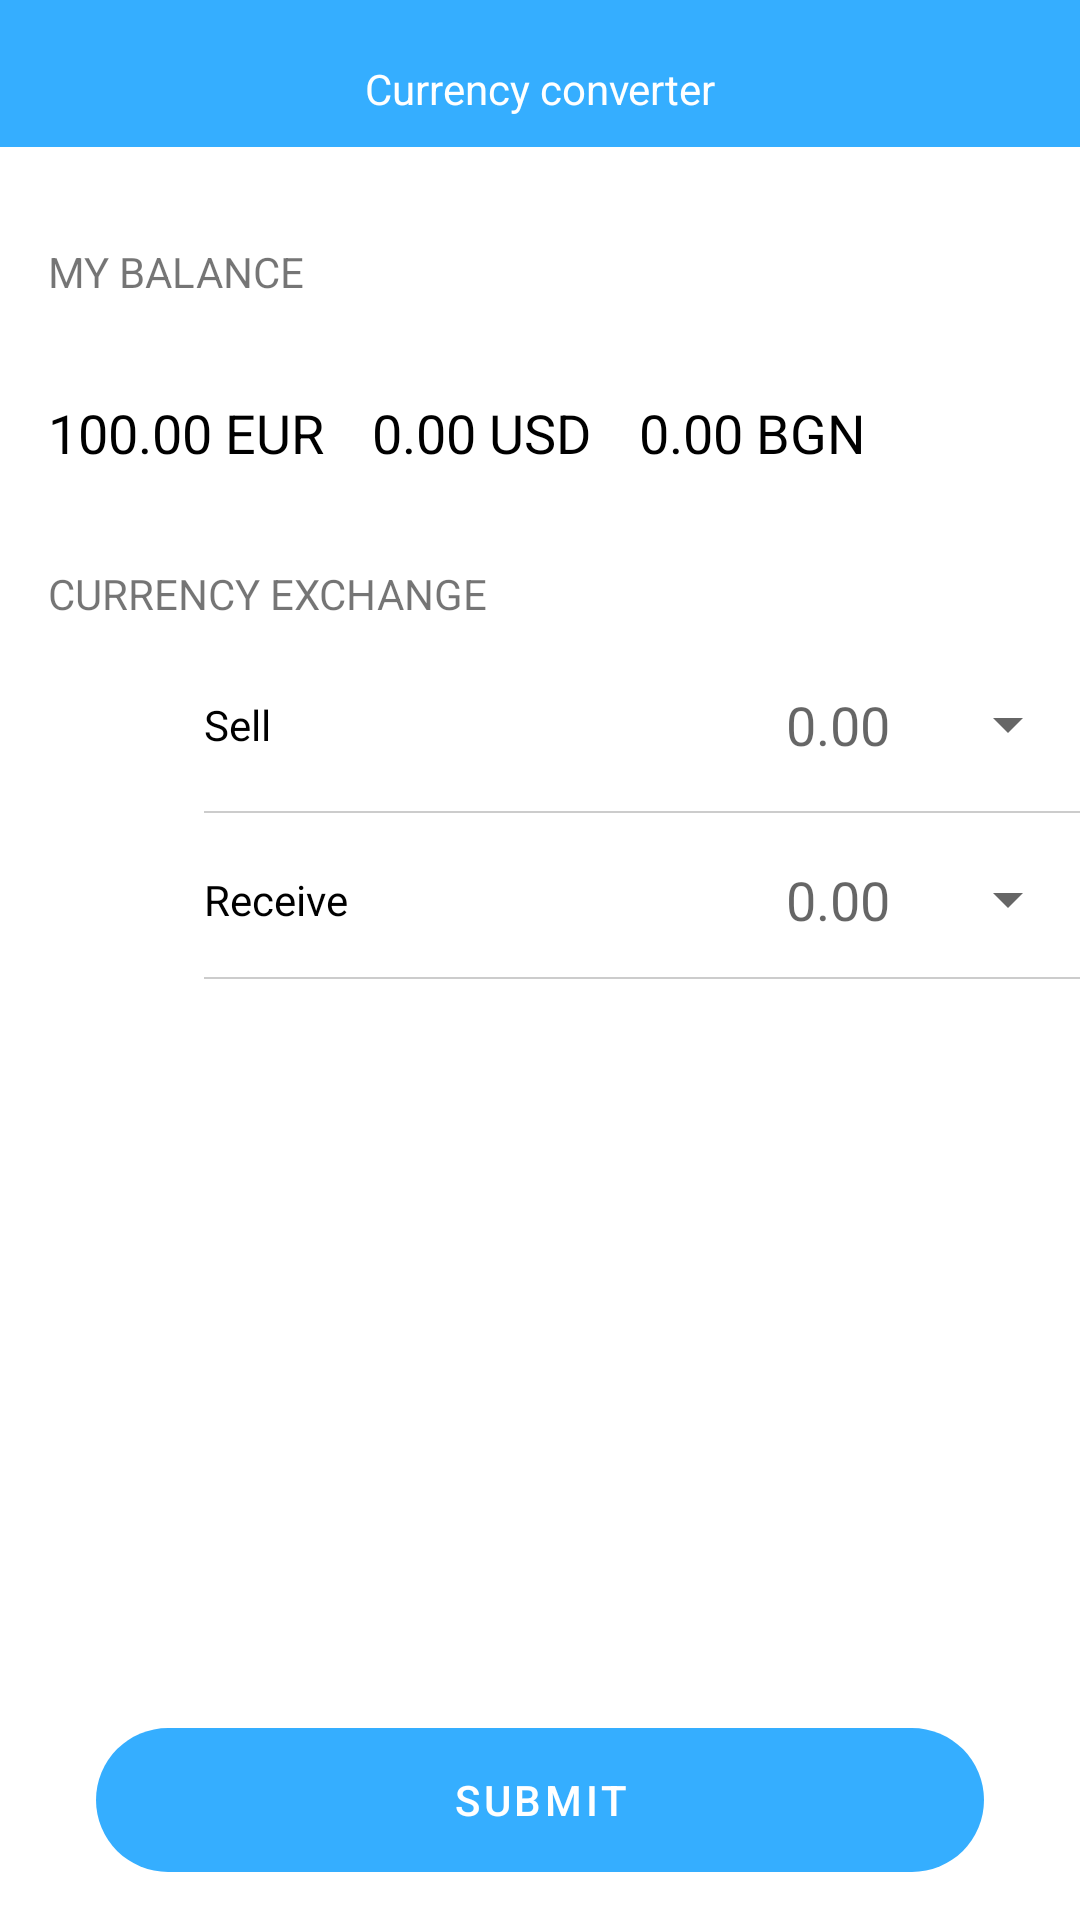

Layout XML and referenced resources for this Android screen:
<!-- AndroidManifest.xml: application theme Theme.Test -->
<!-- res/layout/converter_fragment.xml -->
<?xml version="1.0" encoding="utf-8"?>
<layout xmlns:android="http://schemas.android.com/apk/res/android"
    xmlns:app="http://schemas.android.com/apk/res-auto">

    <androidx.constraintlayout.widget.ConstraintLayout
        android:layout_width="match_parent"
        android:layout_height="match_parent">

        <TextView
            android:id="@+id/topBar"
            android:layout_width="0dp"
            android:layout_height="wrap_content"
            android:background="@color/main"
            android:gravity="center"
            android:paddingTop="20dp"
            android:paddingBottom="10dp"
            android:text="Currency converter"
            android:textColor="@color/white"
            app:layout_constraintEnd_toEndOf="parent"
            app:layout_constraintStart_toStartOf="parent" />

        <TextView
            android:id="@+id/textBalance"
            android:layout_width="wrap_content"
            android:layout_height="wrap_content"
            android:layout_marginStart="16dp"
            android:layout_marginTop="32dp"
            android:text="MY BALANCE"
            app:layout_constraintStart_toStartOf="parent"
            app:layout_constraintTop_toBottomOf="@+id/topBar" />

        <TextView
            android:id="@+id/balanceEUR"
            android:layout_width="wrap_content"
            android:layout_height="wrap_content"
            android:layout_marginTop="32dp"
            android:text="100.00 EUR"
            android:textColor="@color/black"
            android:textSize="18sp"
            app:layout_constraintStart_toStartOf="@+id/textBalance"
            app:layout_constraintTop_toBottomOf="@+id/textBalance" />


        <TextView
            android:id="@+id/balanceUSD"
            android:layout_width="wrap_content"
            android:layout_height="wrap_content"
            android:layout_marginStart="16dp"
            android:layout_marginTop="32dp"
            android:text="0.00 USD"
            android:textColor="@color/black"
            android:textSize="18sp"
            app:layout_constraintStart_toEndOf="@+id/balanceEUR"
            app:layout_constraintTop_toBottomOf="@+id/textBalance" />


        <TextView
            android:id="@+id/balanceBGN"
            android:layout_width="wrap_content"
            android:layout_height="wrap_content"
            android:layout_marginStart="16dp"
            android:layout_marginTop="32dp"
            android:text="0.00 BGN"
            android:textColor="@color/black"
            android:textSize="18sp"
            app:layout_constraintStart_toEndOf="@+id/balanceUSD"
            app:layout_constraintTop_toBottomOf="@+id/textBalance" />

        <TextView
            android:id="@+id/textCurrency"
            android:layout_width="wrap_content"
            android:layout_height="wrap_content"
            android:layout_marginTop="32dp"
            android:text="@string/currency_exchange"
            app:layout_constraintStart_toStartOf="@+id/textBalance"
            app:layout_constraintTop_toBottomOf="@+id/balanceEUR" />


        <ImageView
            android:id="@+id/imageArrowUp"
            android:layout_width="36dp"
            android:layout_height="36dp"
            android:layout_marginTop="16dp"
            android:background="@drawable/background_arrow_red"
            android:padding="6dp"
            android:rotation="90"
            android:src="@drawable/ic_arrow"
            app:layout_constraintStart_toStartOf="@+id/textBalance"
            app:layout_constraintTop_toBottomOf="@+id/textCurrency" />

        <TextView
            android:id="@+id/textSell"
            android:layout_width="wrap_content"
            android:layout_height="wrap_content"
            android:layout_marginStart="16dp"
            android:text="@string/sell"
            android:textColor="@color/black"
            app:layout_constraintBottom_toBottomOf="@+id/imageArrowUp"
            app:layout_constraintStart_toEndOf="@+id/imageArrowUp"
            app:layout_constraintTop_toTopOf="@+id/imageArrowUp" />

        <EditText
            android:id="@+id/editSell"
            android:layout_width="wrap_content"
            android:layout_height="wrap_content"
            android:background="@color/white"
            android:hint="0.00"
            android:textColor="@color/black"
            android:inputType="number"
            app:layout_constraintBottom_toBottomOf="@+id/imageArrowUp"
            app:layout_constraintEnd_toStartOf="@+id/menu"
            app:layout_constraintTop_toTopOf="@+id/imageArrowUp" />
        <com.google.android.material.textfield.TextInputLayout
            android:id="@+id/menu"
            android:layout_width="wrap_content"
            style="@style/Widget.MaterialComponents.TextInputLayout.OutlinedBox.ExposedDropdownMenu"
            app:boxBackgroundColor="@color/white"
            app:hintEnabled="false"
            app:boxStrokeWidth="0dp"
            app:boxStrokeWidthFocused="0dp"
            android:layout_height="wrap_content"
            app:layout_constraintBottom_toBottomOf="@+id/imageArrowUp"
            app:layout_constraintEnd_toEndOf="parent"
            app:layout_constraintTop_toTopOf="@+id/imageArrowUp">

            <AutoCompleteTextView
                android:id="@+id/course"
                android:layout_width="match_parent"
                android:layout_height="match_parent"
                android:inputType="none"
                android:layout_weight="1"
                android:text="@string/usd"
                />

        </com.google.android.material.textfield.TextInputLayout>

        <View
            android:id="@+id/split"
            android:layout_width="0dp"
            android:layout_height="0.5dp"
            android:layout_marginTop="1dp"
            android:background="@color/line"
            app:layout_constraintStart_toStartOf="@+id/textSell"
            app:layout_constraintTop_toBottomOf="@+id/menu" />

        <ImageView
            android:id="@+id/imageArrowDown"
            android:layout_width="36dp"
            android:layout_height="36dp"
            android:background="@drawable/background_arrow_green"
            android:padding="6dp"
            android:rotation="-90"
            android:src="@drawable/ic_arrow"
            app:layout_constraintStart_toStartOf="@+id/textBalance"
            app:layout_constraintTop_toTopOf="@+id/spinnerReceive"
            app:layout_constraintBottom_toBottomOf="@+id/spinnerReceive"/>

        <TextView
            android:id="@+id/textReceive"
            android:layout_width="wrap_content"
            android:layout_height="wrap_content"
            android:layout_marginStart="16dp"
            android:text="@string/receive"
            android:textColor="@color/black"
            app:layout_constraintBottom_toBottomOf="@+id/spinnerReceive"
            app:layout_constraintStart_toEndOf="@+id/imageArrowDown"
            app:layout_constraintTop_toTopOf="@+id/spinnerReceive" />

        <TextView
            android:id="@+id/textReceiveConvert"
            android:layout_width="wrap_content"
            android:layout_height="wrap_content"
            android:background="@color/white"
            android:hint="0.00"
            android:textColor="@color/green"
            android:textSize="18sp"
            app:layout_constraintBottom_toBottomOf="@+id/spinnerReceive"
            app:layout_constraintEnd_toStartOf="@+id/spinnerReceive"
            app:layout_constraintTop_toTopOf="@+id/spinnerReceive" />

        <com.google.android.material.textfield.TextInputLayout
            android:id="@+id/spinnerReceive"
            android:layout_width="wrap_content"
            style="@style/Widget.MaterialComponents.TextInputLayout.OutlinedBox.ExposedDropdownMenu"
            app:boxBackgroundColor="@color/white"
            app:hintEnabled="false"
            app:boxStrokeWidth="0dp"
            app:boxStrokeWidthFocused="0dp"
            android:layout_marginTop="1dp"
            android:layout_height="wrap_content"
            app:layout_constraintEnd_toEndOf="parent"
            app:layout_constraintTop_toBottomOf="@+id/split">

            <AutoCompleteTextView
                android:id="@+id/courseReceive"
                android:layout_width="match_parent"
                android:layout_height="match_parent"
                android:inputType="none"
                android:layout_weight="1"
                android:text="@string/usd"
                />

        </com.google.android.material.textfield.TextInputLayout>

        <View
            android:layout_width="0dp"
            android:layout_height="0.5dp"
            android:layout_marginTop="8dp"
            android:background="@color/line"
            app:layout_constraintStart_toStartOf="@+id/textReceive"
            app:layout_constraintTop_toBottomOf="@+id/imageArrowDown" />

        <com.google.android.material.button.MaterialButton
            android:id="@+id/btnSubmit"
            style="@style/Widget.MaterialComponents.Button.TextButton.Icon"
            android:layout_width="match_parent"
            android:layout_height="wrap_content"
            android:layout_marginHorizontal="32dp"
            android:layout_marginBottom="16dp"
            android:background="@drawable/background_btn"
            android:text="@string/submit"
            android:textColor="@color/white"
            app:backgroundTint="@color/main"
            app:cornerRadius="16dp"
            app:layout_constraintBottom_toBottomOf="parent" />


    </androidx.constraintlayout.widget.ConstraintLayout>
</layout>
<!-- resources referenced by this layout -->
<resources>
  <color name="black">#FF000000</color>
  <color name="green">#00FF00</color>
  <color name="line">#33000000</color>
  <color name="main">#35AEFF</color>
  <color name="white">#FFFFFFFF</color>
  <!-- drawable background_btn (drawable) -->
  <?xml version="1.0" encoding="utf-8"?>
  <shape xmlns:android="http://schemas.android.com/apk/res/android">
  
      <solid android:color="@color/main"/>
      <corners android:radius="24dp"/>
  
  </shape>
  <!-- drawable ic_arrow (drawable) -->
  <vector xmlns:android="http://schemas.android.com/apk/res/android"
      android:width="24dp"
      android:height="24dp"
      android:viewportWidth="21"
      android:viewportHeight="21">
  
      <path
          android:pathData="M8.106,15.83C7.946,15.83 7.786,15.771 7.66,15.645L2.554,10.54C2.31,10.296 2.31,9.892 2.554,9.648L7.66,4.542C7.904,4.298 8.308,4.298 8.551,4.542C8.795,4.786 8.795,5.19 8.551,5.434L3.892,10.094L8.551,14.753C8.795,14.998 8.795,15.401 8.551,15.645C8.434,15.771 8.266,15.83 8.106,15.83Z"
          android:fillColor="#FFFFFF"/>
      <path
          android:pathData="M17.299,10.724H3.143C2.798,10.724 2.512,10.438 2.512,10.093C2.512,9.748 2.798,9.462 3.143,9.462H17.299C17.644,9.462 17.93,9.748 17.93,10.093C17.93,10.438 17.644,10.724 17.299,10.724Z"
          android:fillColor="#FFFFFF"/>
  </vector>
  <string name="currency_exchange">CURRENCY EXCHANGE</string>
  <string name="receive">Receive</string>
  <string name="sell">Sell</string>
  <string name="submit">submit</string>
  <string name="usd">USD</string>
  <style name="Theme.Test" parent="Theme.MaterialComponents.DayNight.NoActionBar">
          
          <item name="colorPrimary">@color/main</item>
          <item name="colorPrimaryVariant">@color/main</item>
          <item name="colorOnPrimary">@color/white</item>
          
          <item name="colorSecondary">@color/teal_200</item>
          <item name="colorSecondaryVariant">@color/teal_700</item>
          <item name="colorOnSecondary">@color/black</item>
          
          <item name="android:statusBarColor" tools:targetApi="l">?attr/colorPrimaryVariant</item>
          
      </style>
  <color name="teal_200">#FF03DAC5</color>
  <color name="teal_700">#FF018786</color>
</resources>
